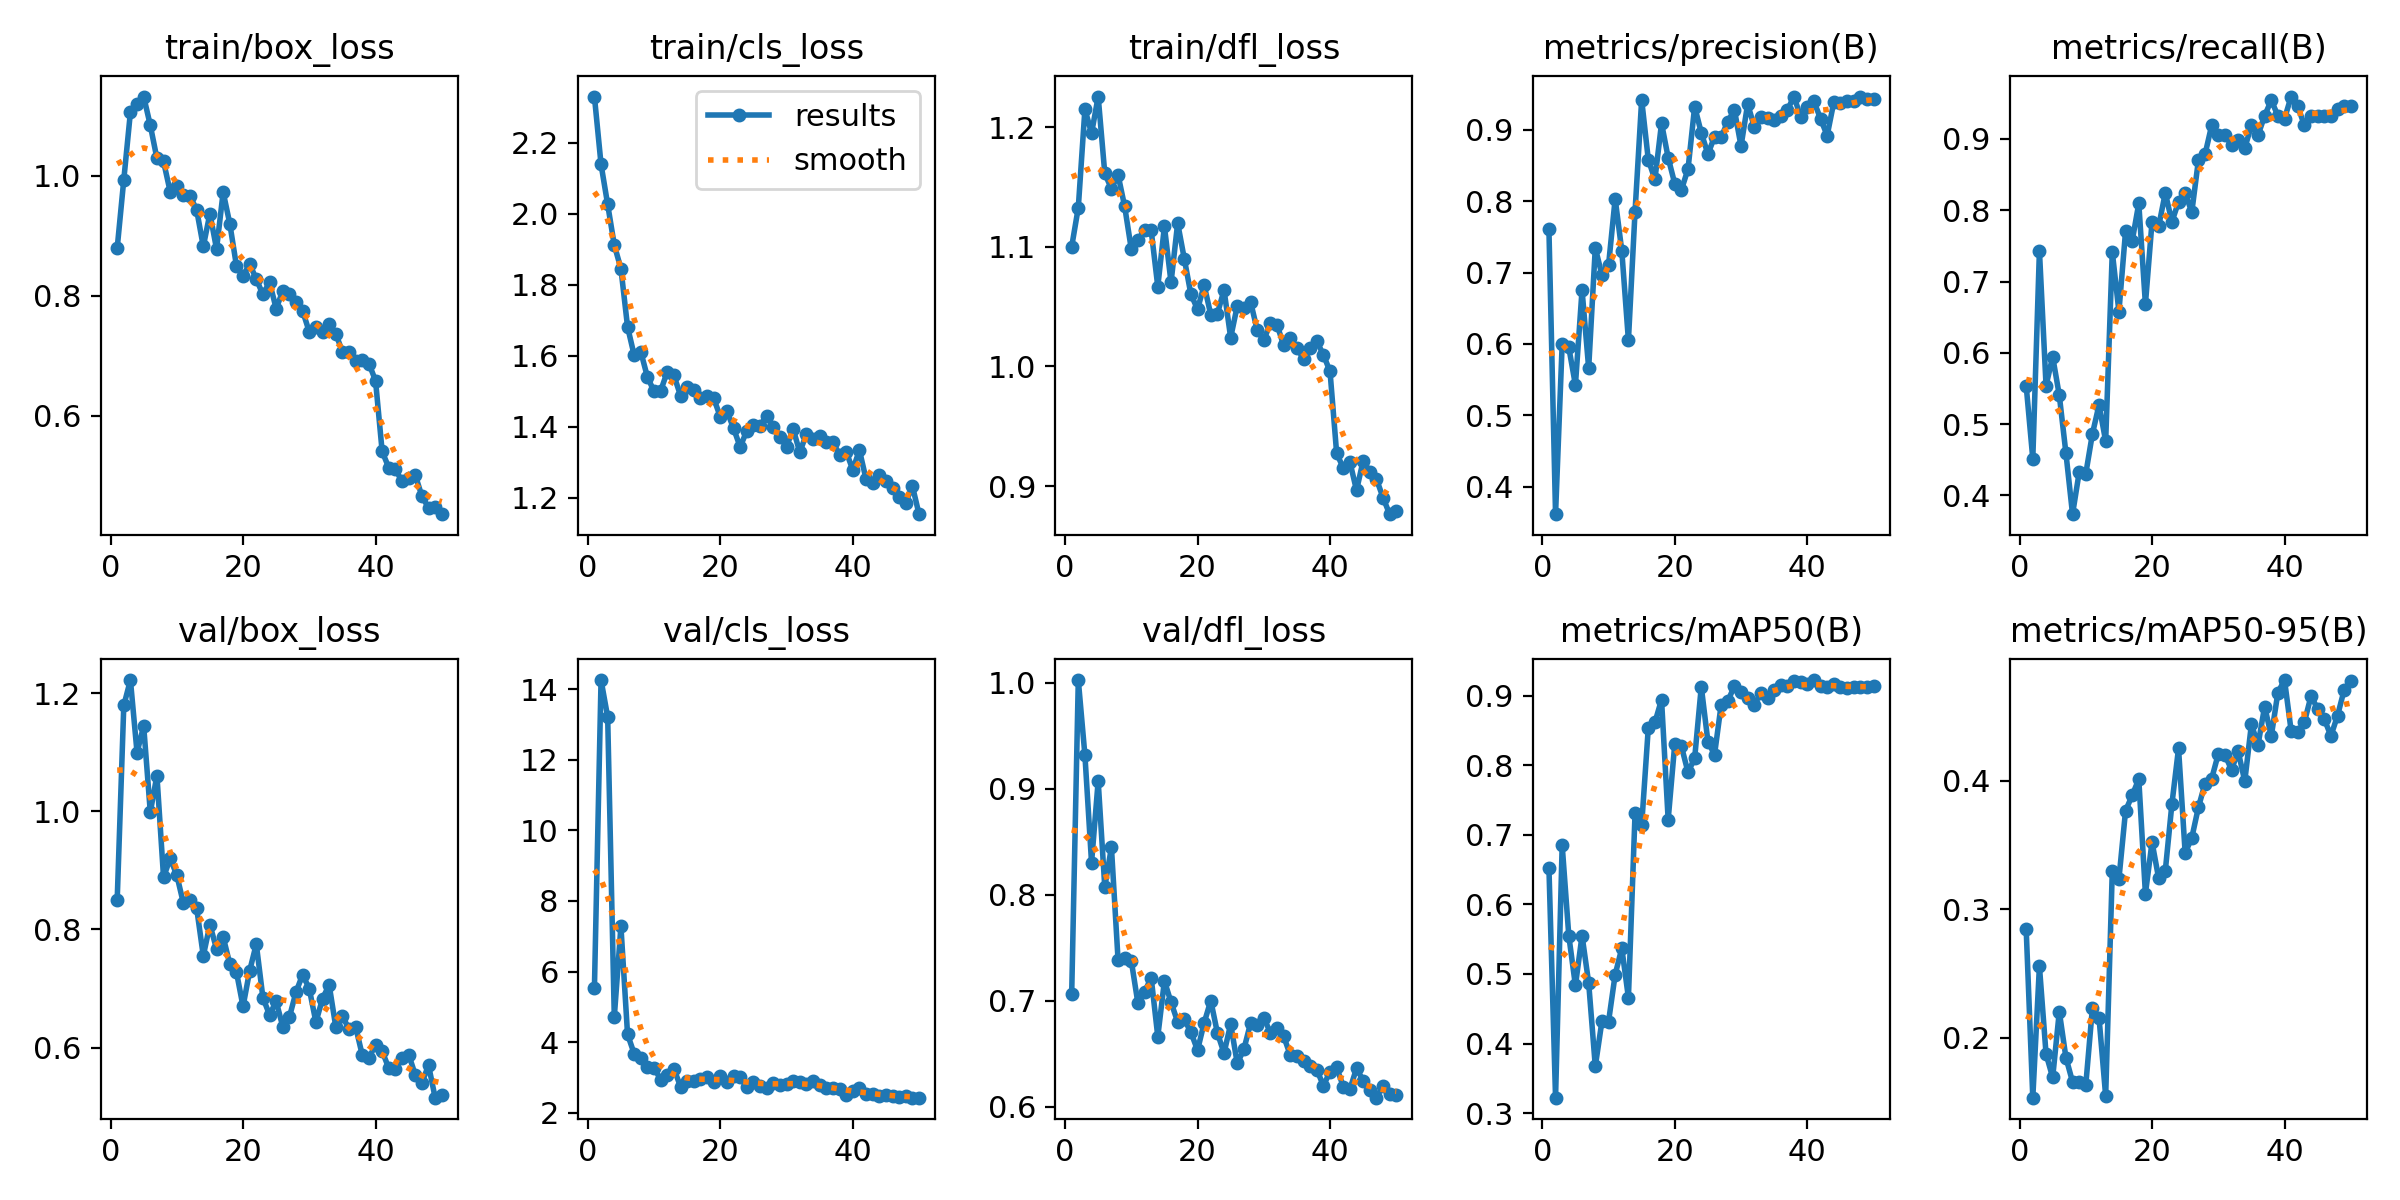

The file beside this chart, header and first rows:
epoch, time, train/box_loss, train/cls_loss, train/dfl_loss, metrics/precision(B), metrics/recall(B), metrics/mAP50(B), metrics/mAP50-95(B), val/box_loss, val/cls_loss, val/dfl_loss, lr/pg0, lr/pg1, lr/pg2
1, 99.27, 0.8788, 2.33, 1.1, 0.7605, 0.5541, 0.653, 0.2845, 0.8493, 5.537, 0.7061, 0.0006571, 0.0006571, 0.0006571
2, 170.6, 0.993, 2.139, 1.133, 0.3616, 0.4516, 0.3221, 0.1533, 1.179, 14.26, 1.003, 0.001298, 0.001298, 0.001298
3, 246.8, 1.106, 2.026, 1.215, 0.6, 0.7432, 0.6851, 0.2556, 1.222, 13.21, 0.9318, 0.001912, 0.001912, 0.001912
4, 328.7, 1.118, 1.912, 1.195, 0.5951, 0.5541, 0.555, 0.1873, 1.099, 4.717, 0.8305, 0.001881, 0.001881, 0.001881
5, 421.6, 1.132, 1.845, 1.226, 0.5425, 0.5946, 0.4834, 0.169, 1.145, 7.281, 0.9075, 0.001842, 0.001842, 0.001842
6, 516.1, 1.084, 1.682, 1.161, 0.6755, 0.5405, 0.5552, 0.2203, 0.9986, 4.225, 0.8074, 0.001802, 0.001802, 0.001802
7, 618.8, 1.028, 1.601, 1.149, 0.5661, 0.4595, 0.4872, 0.1845, 1.061, 3.675, 0.845, 0.001762, 0.001762, 0.001762
8, 732.1, 1.023, 1.611, 1.16, 0.7344, 0.3738, 0.3672, 0.1656, 0.8884, 3.563, 0.7389, 0.001723, 0.001723, 0.001723
9, 843.5, 0.9732, 1.54, 1.134, 0.6966, 0.4324, 0.432, 0.1655, 0.9204, 3.31, 0.7406, 0.001683, 0.001683, 0.001683
10, 955.2, 0.9831, 1.5, 1.098, 0.7102, 0.4306, 0.4315, 0.1633, 0.8921, 3.282, 0.7379, 0.001644, 0.001644, 0.001644
11, 1312, 0.9682, 1.501, 1.106, 0.8033, 0.4865, 0.4991, 0.2231, 0.8443, 2.937, 0.6978, 0.001604, 0.001604, 0.001604
12, 1416, 0.966, 1.555, 1.114, 0.7304, 0.527, 0.5371, 0.2154, 0.8506, 3.086, 0.7083, 0.001564, 0.001564, 0.001564
13, 1520, 0.9427, 1.544, 1.114, 0.605, 0.4762, 0.4659, 0.1546, 0.836, 3.246, 0.7221, 0.001525, 0.001525, 0.001525
14, 2532, 0.8818, 1.488, 1.067, 0.7853, 0.7416, 0.7308, 0.3298, 0.7554, 2.746, 0.6664, 0.001485, 0.001485, 0.001485
15, 3565, 0.9367, 1.511, 1.117, 0.9419, 0.6578, 0.714, 0.3234, 0.8081, 2.893, 0.7189, 0.001446, 0.001446, 0.001446
16, 3678, 0.8777, 1.504, 1.07, 0.858, 0.7703, 0.8538, 0.3764, 0.7671, 2.906, 0.6988, 0.001406, 0.001406, 0.001406
17, 4342, 0.9723, 1.481, 1.12, 0.8303, 0.7568, 0.8618, 0.3886, 0.7874, 2.973, 0.6802, 0.001366, 0.001366, 0.001366
18, 4446, 0.9199, 1.486, 1.09, 0.909, 0.8096, 0.8945, 0.4011, 0.7416, 3.003, 0.6825, 0.001327, 0.001327, 0.001327
19, 8629, 0.85, 1.481, 1.06, 0.8608, 0.6684, 0.7218, 0.3119, 0.7283, 2.871, 0.6705, 0.001287, 0.001287, 0.001287
20, 8733, 0.8327, 1.428, 1.048, 0.8242, 0.7838, 0.8311, 0.3522, 0.6697, 3.049, 0.6535, 0.001248, 0.001248, 0.001248
21, 8850, 0.8527, 1.444, 1.068, 0.8157, 0.7774, 0.8274, 0.3239, 0.7301, 2.875, 0.6794, 0.001208, 0.001208, 0.001208
22, 8960, 0.8273, 1.396, 1.043, 0.8451, 0.8243, 0.79, 0.3297, 0.7753, 3.032, 0.7004, 0.001168, 0.001168, 0.001168
23, 9076, 0.802, 1.343, 1.044, 0.9323, 0.7838, 0.8104, 0.3818, 0.6844, 3.019, 0.6698, 0.001129, 0.001129, 0.001129
24, 9207, 0.8223, 1.389, 1.064, 0.8956, 0.8119, 0.9131, 0.425, 0.6556, 2.726, 0.6508, 0.001089, 0.001089, 0.001089
25, 9328, 0.7784, 1.404, 1.024, 0.8658, 0.8243, 0.8342, 0.3437, 0.6782, 2.887, 0.6782, 0.00105, 0.00105, 0.00105
26, 9454, 0.8075, 1.403, 1.051, 0.89, 0.7973, 0.8154, 0.3555, 0.6355, 2.757, 0.641, 0.00101, 0.00101, 0.00101
27, 9566, 0.8023, 1.431, 1.049, 0.8895, 0.8701, 0.8872, 0.3792, 0.6518, 2.701, 0.6545, 0.0009704, 0.0009704, 0.0009704
28, 9677, 0.7896, 1.399, 1.054, 0.9114, 0.8784, 0.8924, 0.3977, 0.6942, 2.845, 0.679, 0.0009308, 0.0009308, 0.0009308
29, 9791, 0.7743, 1.371, 1.031, 0.9277, 0.9189, 0.914, 0.4015, 0.7236, 2.792, 0.6773, 0.0008912, 0.0008912, 0.0008912
30, 9908, 0.7395, 1.344, 1.022, 0.877, 0.9054, 0.9057, 0.4207, 0.6996, 2.829, 0.684, 0.0008516, 0.0008516, 0.0008516
31, 10024, 0.7475, 1.394, 1.037, 0.9358, 0.9054, 0.8973, 0.4199, 0.6431, 2.895, 0.6702, 0.000812, 0.000812, 0.000812
32, 10137, 0.7396, 1.328, 1.035, 0.9042, 0.8919, 0.8868, 0.4085, 0.6829, 2.888, 0.6747, 0.0007724, 0.0007724, 0.0007724
33, 10256, 0.7524, 1.38, 1.018, 0.9172, 0.898, 0.9045, 0.4227, 0.7062, 2.812, 0.6668, 0.0007328, 0.0007328, 0.0007328
34, 10376, 0.7365, 1.366, 1.024, 0.9163, 0.8873, 0.8965, 0.3995, 0.6351, 2.902, 0.6489, 0.0006932, 0.0006932, 0.0006932
35, 10487, 0.7064, 1.373, 1.016, 0.914, 0.9189, 0.9087, 0.4437, 0.6533, 2.791, 0.6485, 0.0006536, 0.0006536, 0.0006536
36, 10602, 0.7058, 1.357, 1.006, 0.9186, 0.9054, 0.9156, 0.4278, 0.6314, 2.716, 0.6431, 0.000614, 0.000614, 0.000614
37, 10720, 0.6908, 1.358, 1.015, 0.9279, 0.9324, 0.9147, 0.4576, 0.6352, 2.714, 0.6385, 0.0005744, 0.0005744, 0.0005744
38, 10827, 0.6926, 1.321, 1.021, 0.9464, 0.9544, 0.9218, 0.4346, 0.5873, 2.671, 0.6352, 0.0005348, 0.0005348, 0.0005348
39, 10940, 0.6868, 1.33, 1.01, 0.9177, 0.9324, 0.9193, 0.4685, 0.5829, 2.52, 0.6201, 0.0004952, 0.0004952, 0.0004952
40, 11058, 0.6584, 1.279, 0.9959, 0.9322, 0.9284, 0.9165, 0.4782, 0.6043, 2.629, 0.6332, 0.0004556, 0.0004556, 0.0004556
41, 11174, 0.5405, 1.334, 0.9274, 0.9397, 0.9595, 0.9227, 0.4387, 0.5941, 2.706, 0.6372, 0.000416, 0.000416, 0.000416
42, 11285, 0.5133, 1.253, 0.9152, 0.9155, 0.9459, 0.9136, 0.4378, 0.565, 2.525, 0.6193, 0.0003764, 0.0003764, 0.0003764
43, 11403, 0.5107, 1.241, 0.9202, 0.8918, 0.9189, 0.9122, 0.4455, 0.5633, 2.537, 0.6166, 0.0003368, 0.0003368, 0.0003368
44, 11528, 0.4906, 1.264, 0.8965, 0.9383, 0.9324, 0.9169, 0.4657, 0.5819, 2.488, 0.6364, 0.0002972, 0.0002972, 0.0002972
45, 11695, 0.4955, 1.246, 0.9213, 0.938, 0.9324, 0.912, 0.4558, 0.5882, 2.499, 0.6249, 0.0002576, 0.0002576, 0.0002576
46, 11829, 0.5009, 1.228, 0.912, 0.9406, 0.9324, 0.9118, 0.4479, 0.5539, 2.48, 0.6156, 0.000218, 0.000218, 0.000218
47, 12304, 0.466, 1.203, 0.906, 0.9401, 0.9324, 0.9121, 0.4348, 0.5401, 2.444, 0.6088, 0.0001784, 0.0001784, 0.0001784
48, 12559, 0.4465, 1.186, 0.8904, 0.9457, 0.9415, 0.9133, 0.4505, 0.5703, 2.475, 0.6199, 0.0001388, 0.0001388, 0.0001388
49, 12734, 0.4477, 1.233, 0.8765, 0.9434, 0.9459, 0.9129, 0.4705, 0.5152, 2.432, 0.6125, 9.92e-05, 9.92e-05, 9.92e-05
50, 12882, 0.4359, 1.154, 0.879, 0.9428, 0.9459, 0.914, 0.4772, 0.5206, 2.43, 0.6117, 5.96e-05, 5.96e-05, 5.96e-05
